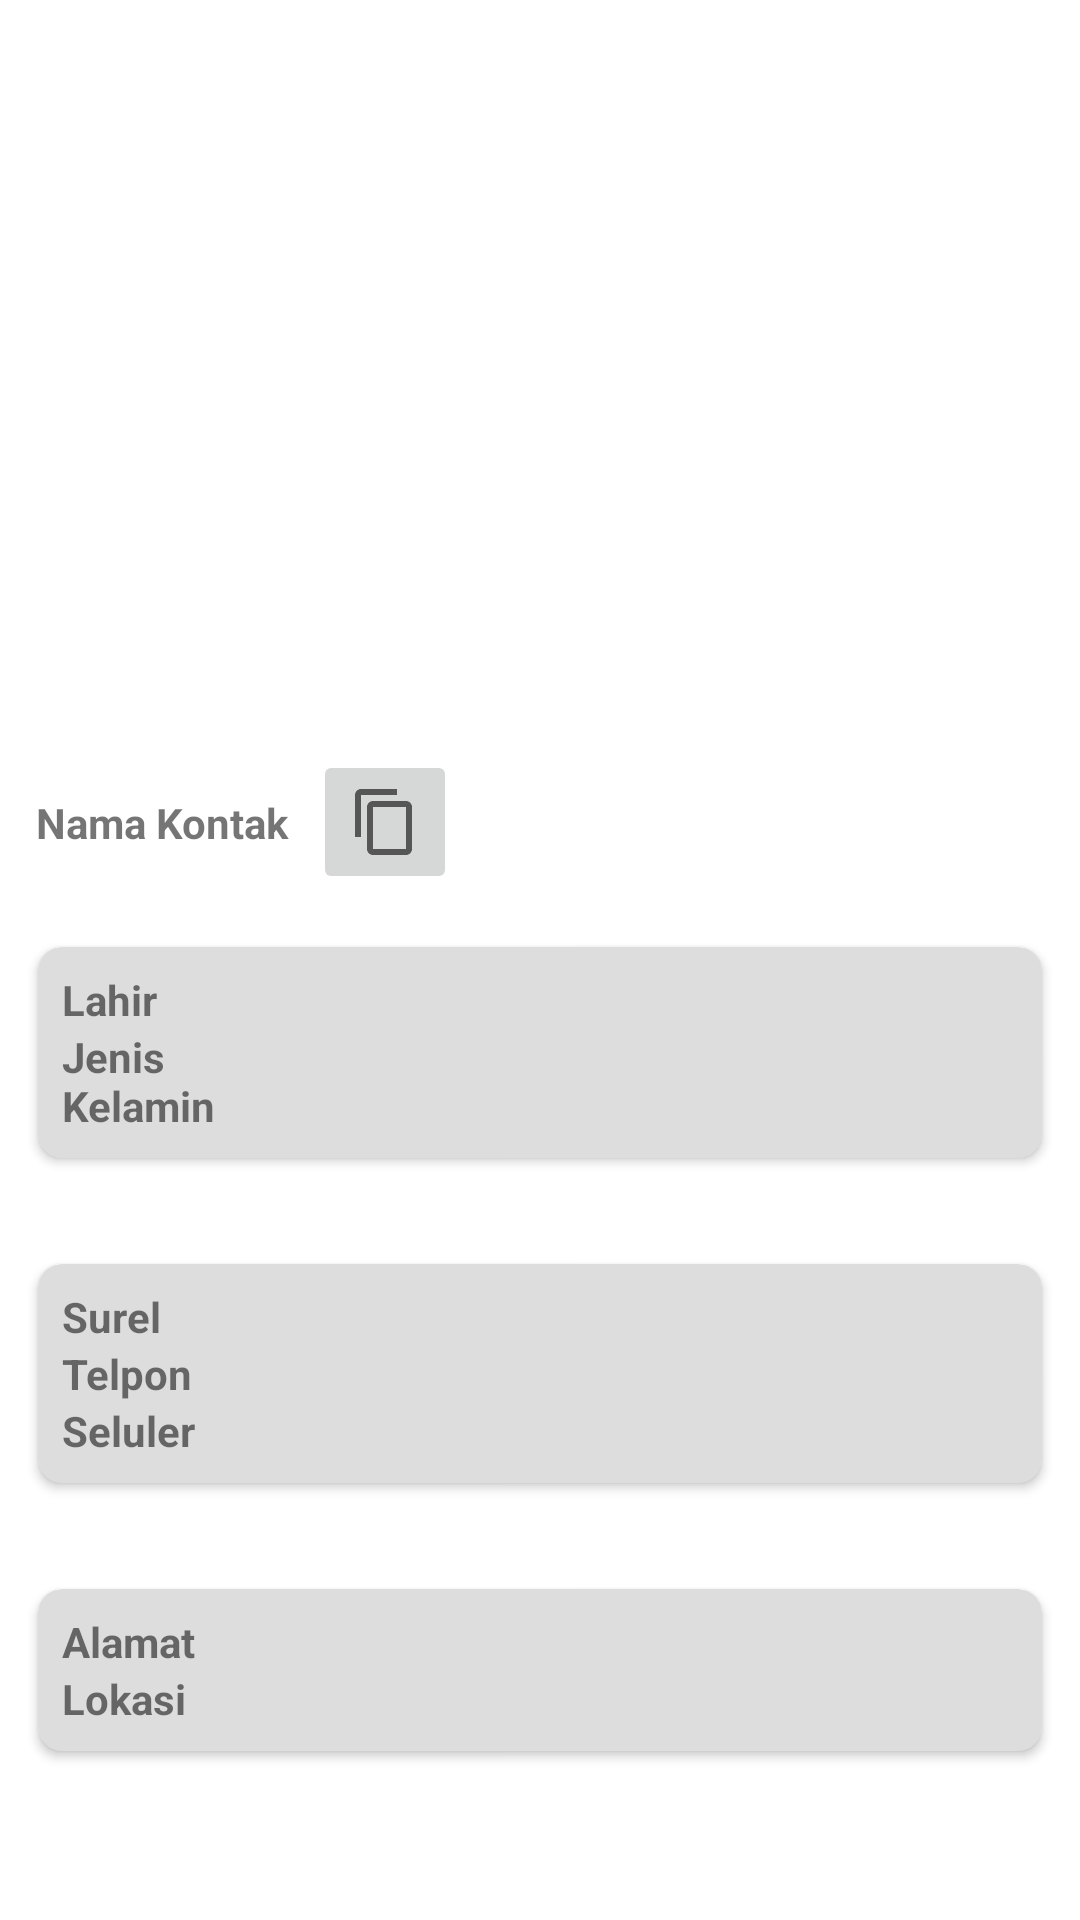

The Android layout XML behind this screen, and the referenced resources:
<!-- AndroidManifest.xml: application theme Theme.ContactList -->
<!-- res/layout/activity_contact_detail.xml -->
<?xml version="1.0" encoding="utf-8"?>
<ScrollView
  xmlns:android="http://schemas.android.com/apk/res/android"
  xmlns:app="http://schemas.android.com/apk/res-auto"
  xmlns:tools="http://schemas.android.com/tools"
  android:layout_width="match_parent"
  android:layout_height="match_parent"
  android:fillViewport="true">

  <androidx.constraintlayout.widget.ConstraintLayout
    android:layout_width="match_parent"
    android:layout_height="match_parent"
    tools:context=".screen.ContactDetailActivity">

    <ImageView
      android:id="@+id/contact_picture"
      android:layout_width="match_parent"
      android:layout_height="250dp"
      android:scaleType="centerCrop"
      app:layout_constraintEnd_toEndOf="parent"
      app:layout_constraintStart_toStartOf="parent"
      app:layout_constraintTop_toTopOf="parent"
      tools:srcCompat="@tools:sample/avatars" />

    <TextView
      android:id="@+id/contact_name"
      android:layout_width="0dp"
      android:layout_height="wrap_content"
      android:layout_marginStart="12dp"
      android:text="Nama Kontak"
      android:textStyle="bold"
      app:layout_constraintBottom_toBottomOf="@+id/contact_name_copy"
      app:layout_constraintStart_toStartOf="parent"
      app:layout_constraintTop_toTopOf="@+id/contact_name_copy" />

    <ImageButton
      android:id="@+id/contact_name_copy"
      android:layout_width="wrap_content"
      android:layout_height="wrap_content"
      android:layout_marginStart="8dp"
      android:minHeight="48dp"
      app:layout_constraintStart_toEndOf="@+id/contact_name"
      app:layout_constraintTop_toBottomOf="@+id/contact_picture"
      app:srcCompat="?attr/actionModeCopyDrawable"
      tools:ignore="SpeakableTextPresentCheck" />

    <androidx.cardview.widget.CardView
      android:id="@+id/contactCV1"
      android:layout_width="0dp"
      android:layout_height="wrap_content"
      app:cardBackgroundColor="@color/gray"
      app:cardCornerRadius="8dp"
      app:cardMaxElevation="10dp"
      app:cardPreventCornerOverlap="true"
      app:cardUseCompatPadding="true"
      app:layout_constraintEnd_toEndOf="parent"
      app:layout_constraintStart_toStartOf="parent"
      app:layout_constraintTop_toBottomOf="@+id/contact_name_copy">
      <RelativeLayout
        android:layout_width="match_parent"
        android:layout_height="wrap_content"
        android:padding="8dp">
        <LinearLayout
          android:id="@+id/idLLContactName"
          android:layout_width="match_parent"
          android:layout_height="wrap_content"
          android:orientation="horizontal">
          <TextView
            android:layout_width="match_parent"
            android:layout_height="match_parent"
            android:layout_weight="3"
            android:textStyle="bold"
            android:text="Lahir"/>
          <TextView
            android:id="@+id/idTVContactDOB"
            android:layout_width="match_parent"
            android:layout_height="match_parent"
            android:layout_weight="1"
            android:text=""/>
        </LinearLayout>
        <LinearLayout
          android:id="@+id/idLLContactGender"
          android:layout_width="match_parent"
          android:layout_height="wrap_content"
          android:layout_below="@id/idLLContactName"
          android:orientation="horizontal">
          <TextView
            android:layout_width="match_parent"
            android:layout_height="match_parent"
            android:layout_weight="3"
            android:textStyle="bold"
            android:text="Jenis Kelamin"/>
          <TextView
            android:id="@+id/idTVContactGender"
            android:layout_width="match_parent"
            android:layout_height="match_parent"
            android:layout_weight="1"
            android:text=""/>
        </LinearLayout>
      </RelativeLayout>
    </androidx.cardview.widget.CardView>

    <androidx.cardview.widget.CardView
      android:id="@+id/contactCV2"
      android:layout_width="0dp"
      android:layout_height="wrap_content"
      app:cardBackgroundColor="@color/gray"
      app:cardCornerRadius="8dp"
      app:cardMaxElevation="10dp"
      app:cardPreventCornerOverlap="true"
      app:cardUseCompatPadding="true"
      app:layout_constraintEnd_toEndOf="parent"
      app:layout_constraintStart_toStartOf="parent"
      app:layout_constraintTop_toBottomOf="@+id/contactCV1">
      <RelativeLayout
        android:layout_width="match_parent"
        android:layout_height="wrap_content"
        android:padding="8dp">
        <LinearLayout
          android:id="@+id/idLLContactSurel"
          android:layout_width="match_parent"
          android:layout_height="wrap_content"
          android:orientation="horizontal">
          <TextView
            android:layout_width="match_parent"
            android:layout_height="match_parent"
            android:layout_weight="3"
            android:textStyle="bold"
            android:text="Surel"/>
          <TextView
            android:id="@+id/idTVContactSurel"
            android:layout_width="match_parent"
            android:layout_height="match_parent"
            android:layout_weight="1"
            android:textColor="#6495ED"
            android:text=""/>
        </LinearLayout>
        <LinearLayout
          android:id="@+id/idLLContactTelpon"
          android:layout_width="match_parent"
          android:layout_height="wrap_content"
          android:layout_below="@id/idLLContactSurel"
          android:orientation="horizontal">
          <TextView
            android:layout_width="match_parent"
            android:layout_height="match_parent"
            android:layout_weight="3"
            android:textStyle="bold"
            android:text="Telpon"/>
          <TextView
            android:id="@+id/idTVContactTelpon"
            android:layout_width="match_parent"
            android:layout_height="match_parent"
            android:layout_weight="1"
            android:textColor="#6495ED"
            android:text=""/>
        </LinearLayout>
        <LinearLayout
          android:id="@+id/idLLContactSeluler"
          android:layout_width="match_parent"
          android:layout_height="wrap_content"
          android:layout_below="@id/idLLContactTelpon"
          android:orientation="horizontal">
          <TextView
            android:layout_width="match_parent"
            android:layout_height="match_parent"
            android:layout_weight="3"
            android:textStyle="bold"
            android:text="Seluler"/>
          <TextView
            android:id="@+id/idTVContactSeluler"
            android:layout_width="match_parent"
            android:layout_height="match_parent"
            android:layout_weight="1"
            android:textColor="#6495ED"
            android:text=""/>
        </LinearLayout>
      </RelativeLayout>
    </androidx.cardview.widget.CardView>

    <androidx.cardview.widget.CardView
      android:id="@+id/contactCV3"
      android:layout_width="0dp"
      android:layout_height="wrap_content"
      app:cardBackgroundColor="@color/gray"
      app:cardCornerRadius="8dp"
      app:cardMaxElevation="10dp"
      app:cardPreventCornerOverlap="true"
      app:cardUseCompatPadding="true"
      app:layout_constraintEnd_toEndOf="parent"
      app:layout_constraintStart_toStartOf="parent"
      app:layout_constraintTop_toBottomOf="@+id/contactCV2">
      <RelativeLayout
        android:layout_width="match_parent"
        android:layout_height="wrap_content"
        android:padding="8dp">
        <LinearLayout
          android:id="@+id/idLLContactAddress"
          android:layout_width="match_parent"
          android:layout_height="wrap_content"
          android:orientation="horizontal">
          <TextView
            android:layout_width="match_parent"
            android:layout_height="match_parent"
            android:layout_weight="3"
            android:textStyle="bold"
            android:text="Alamat"/>
          <TextView
            android:id="@+id/idTVContactAlamat"
            android:layout_width="match_parent"
            android:layout_height="match_parent"
            android:layout_weight="1"
            android:text=""/>
        </LinearLayout>
        <LinearLayout
          android:id="@+id/idLLContactLocation"
          android:layout_width="match_parent"
          android:layout_height="wrap_content"
          android:layout_below="@id/idLLContactAddress"
          android:orientation="horizontal">
          <TextView
            android:layout_width="match_parent"
            android:layout_height="match_parent"
            android:layout_weight="3"
            android:textStyle="bold"
            android:text="Lokasi"/>
          <TextView
            android:id="@+id/idTVContactLokasi"
            android:layout_width="match_parent"
            android:layout_height="match_parent"
            android:layout_weight="1"
            android:textColor="#6495ED"
            android:text=""/>
        </LinearLayout>
      </RelativeLayout>
    </androidx.cardview.widget.CardView>
  </androidx.constraintlayout.widget.ConstraintLayout>
</ScrollView>
<!-- resources referenced by this layout -->
<resources>
  <color name="gray">#FFDDDDDD</color>
  <style name="Theme.ContactList" parent="Theme.MaterialComponents.DayNight.DarkActionBar">
      
      <item name="colorPrimary">@color/purple_500</item>
      <item name="colorPrimaryVariant">@color/purple_700</item>
      <item name="colorOnPrimary">@color/white</item>
      
      <item name="colorSecondary">@color/teal_200</item>
      <item name="colorSecondaryVariant">@color/teal_700</item>
      <item name="colorOnSecondary">@color/black</item>
      
      <item name="android:statusBarColor" tools:targetApi="l">?attr/colorPrimaryVariant</item>
      
    </style>
  <color name="purple_500">#FF6200EE</color>
  <color name="purple_700">#FF3700B3</color>
  <color name="white">#FFFFFFFF</color>
  <color name="teal_200">#FF03DAC5</color>
  <color name="teal_700">#FF018786</color>
  <color name="black">#FF000000</color>
</resources>
